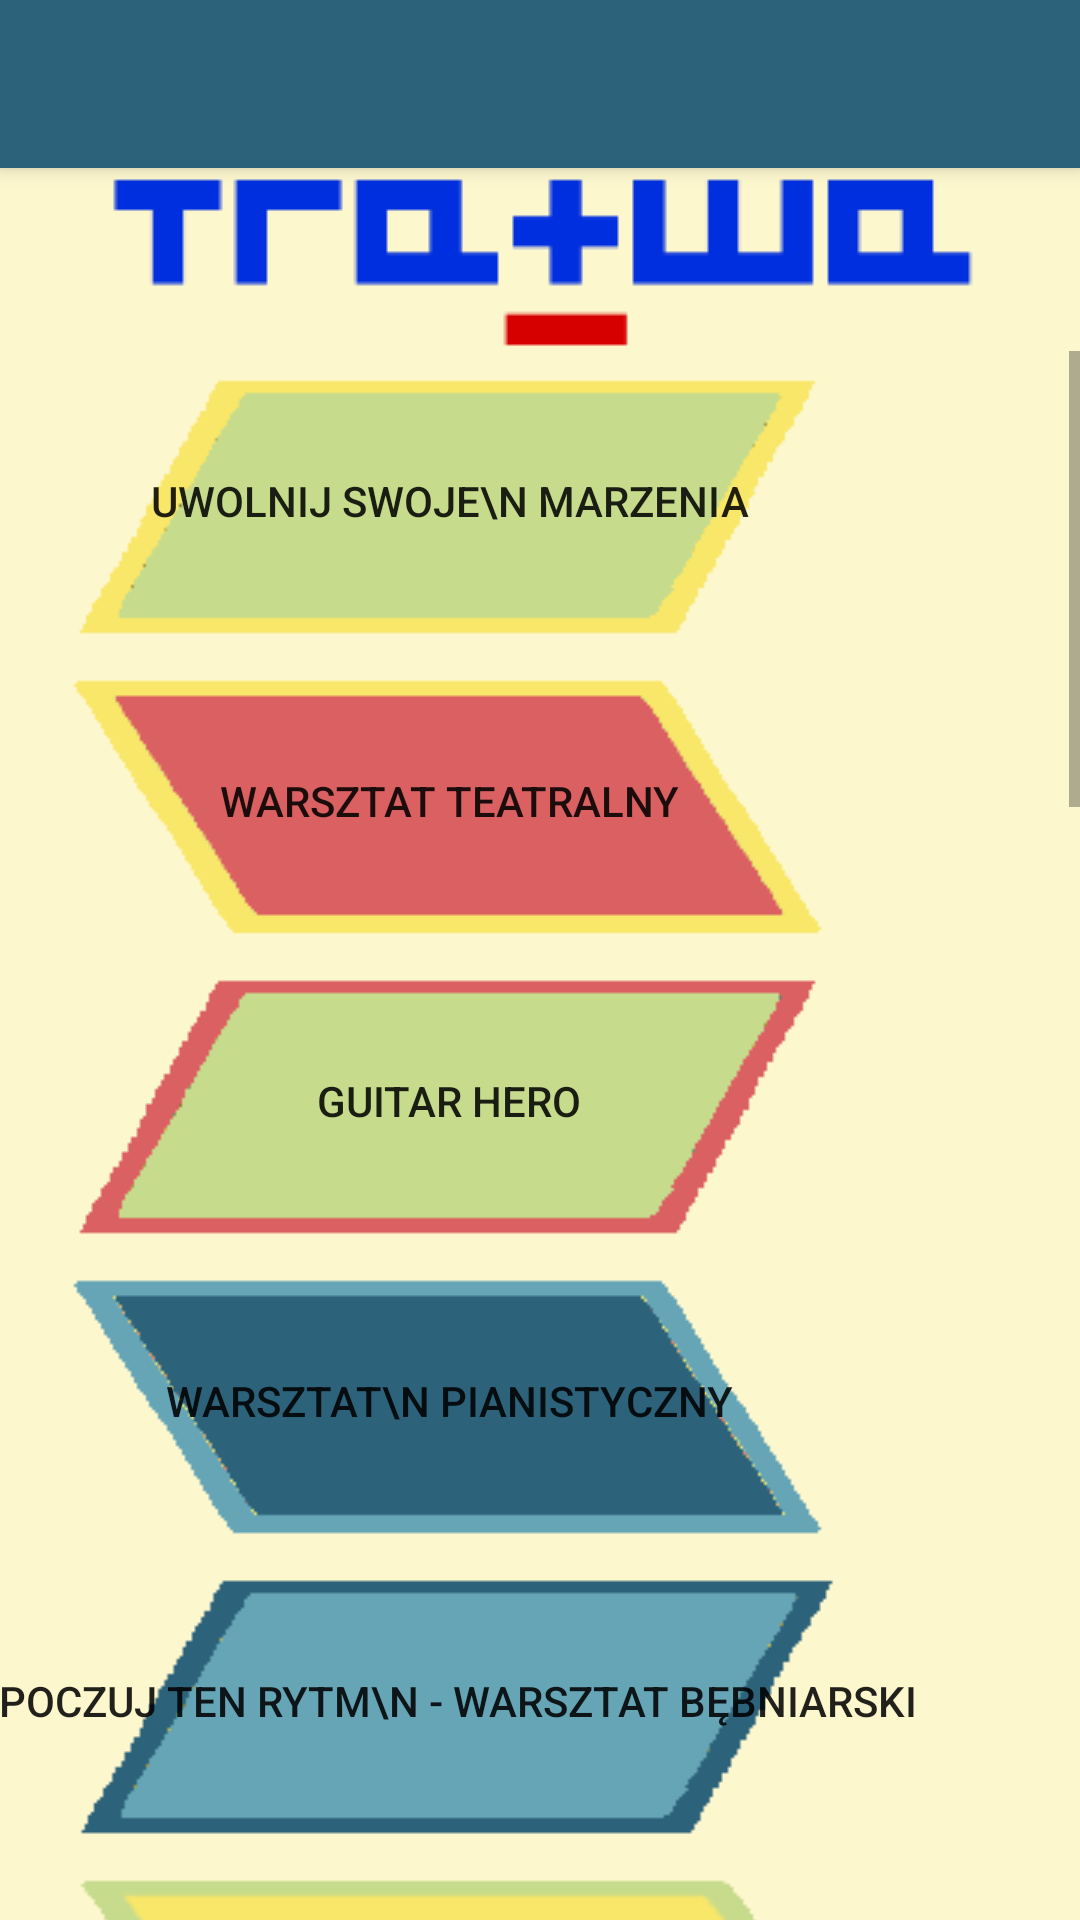

This screen was rendered from an Android layout file. Write that file and the resources it references.
<!-- AndroidManifest.xml: application theme AppTheme.NoActionBar -->
<!-- res/layout/activity_warsztaty.xml -->
<?xml version="1.0" encoding="utf-8"?>
<android.support.design.widget.CoordinatorLayout
    xmlns:android="http://schemas.android.com/apk/res/android"
    xmlns:app="http://schemas.android.com/apk/res-auto"
    xmlns:tools="http://schemas.android.com/tools" android:layout_width="match_parent"
    android:layout_height="match_parent" android:fitsSystemWindows="true"
    tools:context="com.example.joanna.kosciol.Warsztaty">

    <android.support.design.widget.AppBarLayout android:layout_height="wrap_content"
        android:layout_width="match_parent"
        android:theme="@style/AppTheme.NoActionBar.AppBarOverlay">

        <android.support.v7.widget.Toolbar android:id="@+id/toolbar"
            android:layout_width="match_parent" android:layout_height="?attr/actionBarSize"
            android:background="?attr/colorPrimary"
            app:popupTheme="@style/AppTheme.NoActionBar.PopupOverlay" />

    </android.support.design.widget.AppBarLayout>

    <include layout="@layout/content_warsztaty" />


</android.support.design.widget.CoordinatorLayout>
<!-- res/layout/content_warsztaty.xml (included above) -->
<?xml version="1.0" encoding="utf-8"?>
<LinearLayout xmlns:android="http://schemas.android.com/apk/res/android"
    xmlns:tools="http://schemas.android.com/tools"
    xmlns:app="http://schemas.android.com/apk/res-auto" android:layout_width="match_parent"
    android:layout_height="match_parent" android:paddingLeft="@dimen/activity_horizontal_margin"
    android:paddingRight="@dimen/activity_horizontal_margin"
    android:paddingTop="@dimen/activity_vertical_margin"
    android:paddingBottom="@dimen/activity_vertical_margin"
    app:layout_behavior="@string/appbar_scrolling_view_behavior"
    android:orientation="vertical"
    tools:showIn="@layout/activity_warsztaty" tools:context="com.example.joanna.kosciol.Warsztaty"
    android:background="#FDF7CE">
    <ImageView
        android:layout_width="match_parent"
        android:layout_height="wrap_content"
        android:id="@+id/imageView"
        android:contentDescription="Tratwa"
        android:src="@drawable/logo_tratwa1"/>
    <ScrollView
        android:layout_width="match_parent"
        android:layout_height="match_parent">
        <LinearLayout
            android:orientation="vertical"
            android:layout_width="match_parent"
            android:layout_height="wrap_content">

    <Button
        android:layout_width="wrap_content"
        android:layout_height="wrap_content"
        android:text="Uwolnij swoje\n marzenia"
        android:background="@drawable/zielony"
        android:id="@+id/button14" />

    <Button
        android:layout_width="wrap_content"
        android:layout_height="wrap_content"
        android:text="Warsztat teatralny"
        android:background="@drawable/czerzol"
        android:id="@+id/button18" />

    <Button
        android:layout_width="wrap_content"
        android:layout_height="wrap_content"
        android:text="Guitar Hero"
        android:background="@drawable/zielczer"
        android:id="@+id/button19" />

    <Button
        android:layout_width="wrap_content"
        android:layout_height="wrap_content"
        android:text="Warsztat\n pianistyczny"
        android:background="@drawable/niebgra"
        android:id="@+id/button20" />

    <Button
        android:layout_width="wrap_content"
        android:layout_height="wrap_content"
        android:text="Poczuj ten rytm\n - warsztat bębniarski"
        android:background="@drawable/niebieski"
        android:id="@+id/button21" />

    <Button
        android:layout_width="wrap_content"
        android:layout_height="wrap_content"
        android:text="Osobisty instrument\n każdego z nas - głos"
        android:background="@drawable/zolty"
        android:id="@+id/button22" />

    <Button
        android:layout_width="wrap_content"
        android:layout_height="wrap_content"
        android:text="Odnajdź siebie\n w swoim ciele"
        android:background="@drawable/zielony"
        android:id="@+id/button23" />

    <Button
        android:layout_width="wrap_content"
        android:layout_height="wrap_content"
        android:text="Poczuj\n taniec ulicy"
        android:background="@drawable/czerzol"
        android:id="@+id/button24" />

    <Button
        android:layout_width="wrap_content"
        android:layout_height="wrap_content"
        android:text="Poczuj kulturę\n Hip - Hop"
        android:background="@drawable/zielczer"
        android:id="@+id/button25" />
            <Button
                android:layout_width="wrap_content"
                android:layout_height="wrap_content"
                android:text="Co by tu\n zmalować - graffiti"
                android:background="@drawable/niebgra"
                android:id="@+id/button26" />
            <Button
                android:layout_width="wrap_content"
                android:layout_height="wrap_content"
                android:text="Koralikowanie"
                android:background="@drawable/niebieski"
                android:id="@+id/button27" />
            <Button
                android:layout_width="wrap_content"
                android:layout_height="wrap_content"
                android:text="Tajniki\n sztuki makijażu"
                android:background="@drawable/zolty"
                android:id="@+id/button28" />
            <Button
                android:layout_width="wrap_content"
                android:layout_height="wrap_content"
                android:text="Gotuj\n z Padre"
                android:background="@drawable/zielony"
                android:id="@+id/button29" />
            <Button
                android:layout_width="wrap_content"
                android:layout_height="wrap_content"
                android:text="Turbofotografia"
                android:background="@drawable/czerzol"
                android:id="@+id/button30" />
            <Button
                android:layout_width="wrap_content"
                android:layout_height="wrap_content"
                android:text="Poczuj się\n bezpiecznie"
                android:background="@drawable/zielczer"
                android:id="@+id/button31" />
            <Button
                android:layout_width="wrap_content"
                android:layout_height="wrap_content"
                android:text="Karton story"
                android:background="@drawable/niebgra"
                android:id="@+id/button32" />
            <Button
                android:layout_width="wrap_content"
                android:layout_height="wrap_content"
                android:text="Nauka\n rysowania"
                android:background="@drawable/niebieski"
                android:id="@+id/button33" />
            <Button
                android:layout_width="wrap_content"
                android:layout_height="wrap_content"
                android:text="Trening funkcjonalny\n - Rusz się!"
                android:background="@drawable/zolty"
                android:id="@+id/button34" />



        </LinearLayout>
    </ScrollView>
</LinearLayout>
<!-- resources referenced by this layout -->
<resources>
  <!-- drawable czerzol: png bitmap (drawable, 2114 bytes) -->
  <!-- drawable logo_tratwa1: png bitmap (drawable, 1498 bytes) -->
  <!-- drawable niebgra: png bitmap (drawable, 2019 bytes) -->
  <!-- drawable niebieski: png bitmap (drawable, 1478 bytes) -->
  <!-- drawable zielczer: png bitmap (drawable, 1487 bytes) -->
  <!-- drawable zielony: png bitmap (drawable, 1806 bytes) -->
  <!-- drawable zolty: png bitmap (drawable, 2890 bytes) -->
  <style name="AppTheme.NoActionBar.AppBarOverlay" parent="ThemeOverlay.AppCompat.Dark.ActionBar" />
  <style name="AppTheme.NoActionBar.PopupOverlay" parent="ThemeOverlay.AppCompat.Light" />
  <style name="AppTheme.NoActionBar">
          <item name="windowActionBar">false</item>
          <item name="windowNoTitle">true</item>
      </style>
</resources>
